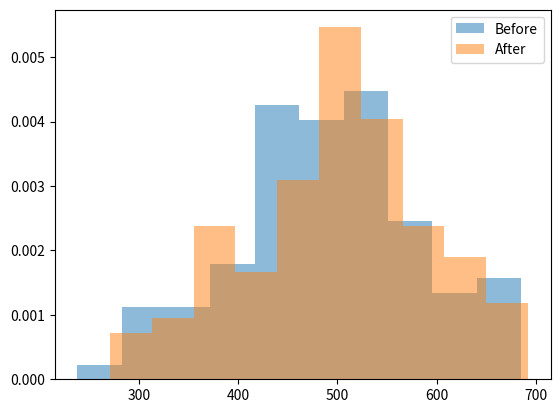

The matplotlib source for this figure:

#####################################################
## AB Testing  - Paired Samples T-Test
#####################################################


## Import Required Packages

import numpy as np
import matplotlib.pyplot as plt
from scipy.stats import ttest_rel, norm

## Create Mock Data

before = norm.rvs(loc = 500, scale = 100, size = 100, random_state = 42).astype(int)

np.random.seed(42)
after = before + np.random.randint(low = -50, high = 75, size = 100)

plt.hist(before, density = True, alpha = 0.5, label = "Before")
plt.hist(after, density = True, alpha = 0.5, label = "After")
plt.legend()
plt.show()

before_mean = before.mean()
after_mean = after.mean()
print(before_mean, after_mean)


## Set the Hypothesis and Acceptance Criteria 

null_hypothesis = "The mean of the before sample is equal to the mean of the after sample."
alternate_hypothesis = "The mean of the before sample is different to the mean of the after sample."
acceptance_criteria = 0.05

## Exceute the Hypothesis Test

t_statistic, p_value = ttest_rel(before, after)
print(t_statistic, p_value)

## Print the Results (p-value)

if p_value <= acceptance_criteria:
    print(f"As our p-value of {round(p_value, 4)} is lower than our acceptance criteria of {acceptance_criteria} - we reject the null hypothesis, and conclude that: {alternate_hypothesis}")
else:
    print(f"As our p-value of {round(p_value, 4)} is higher than our acceptance criteria of {acceptance_criteria} - we retain the null hypothesis, and conclude that: {null_hypothesis}")
    



























































































































